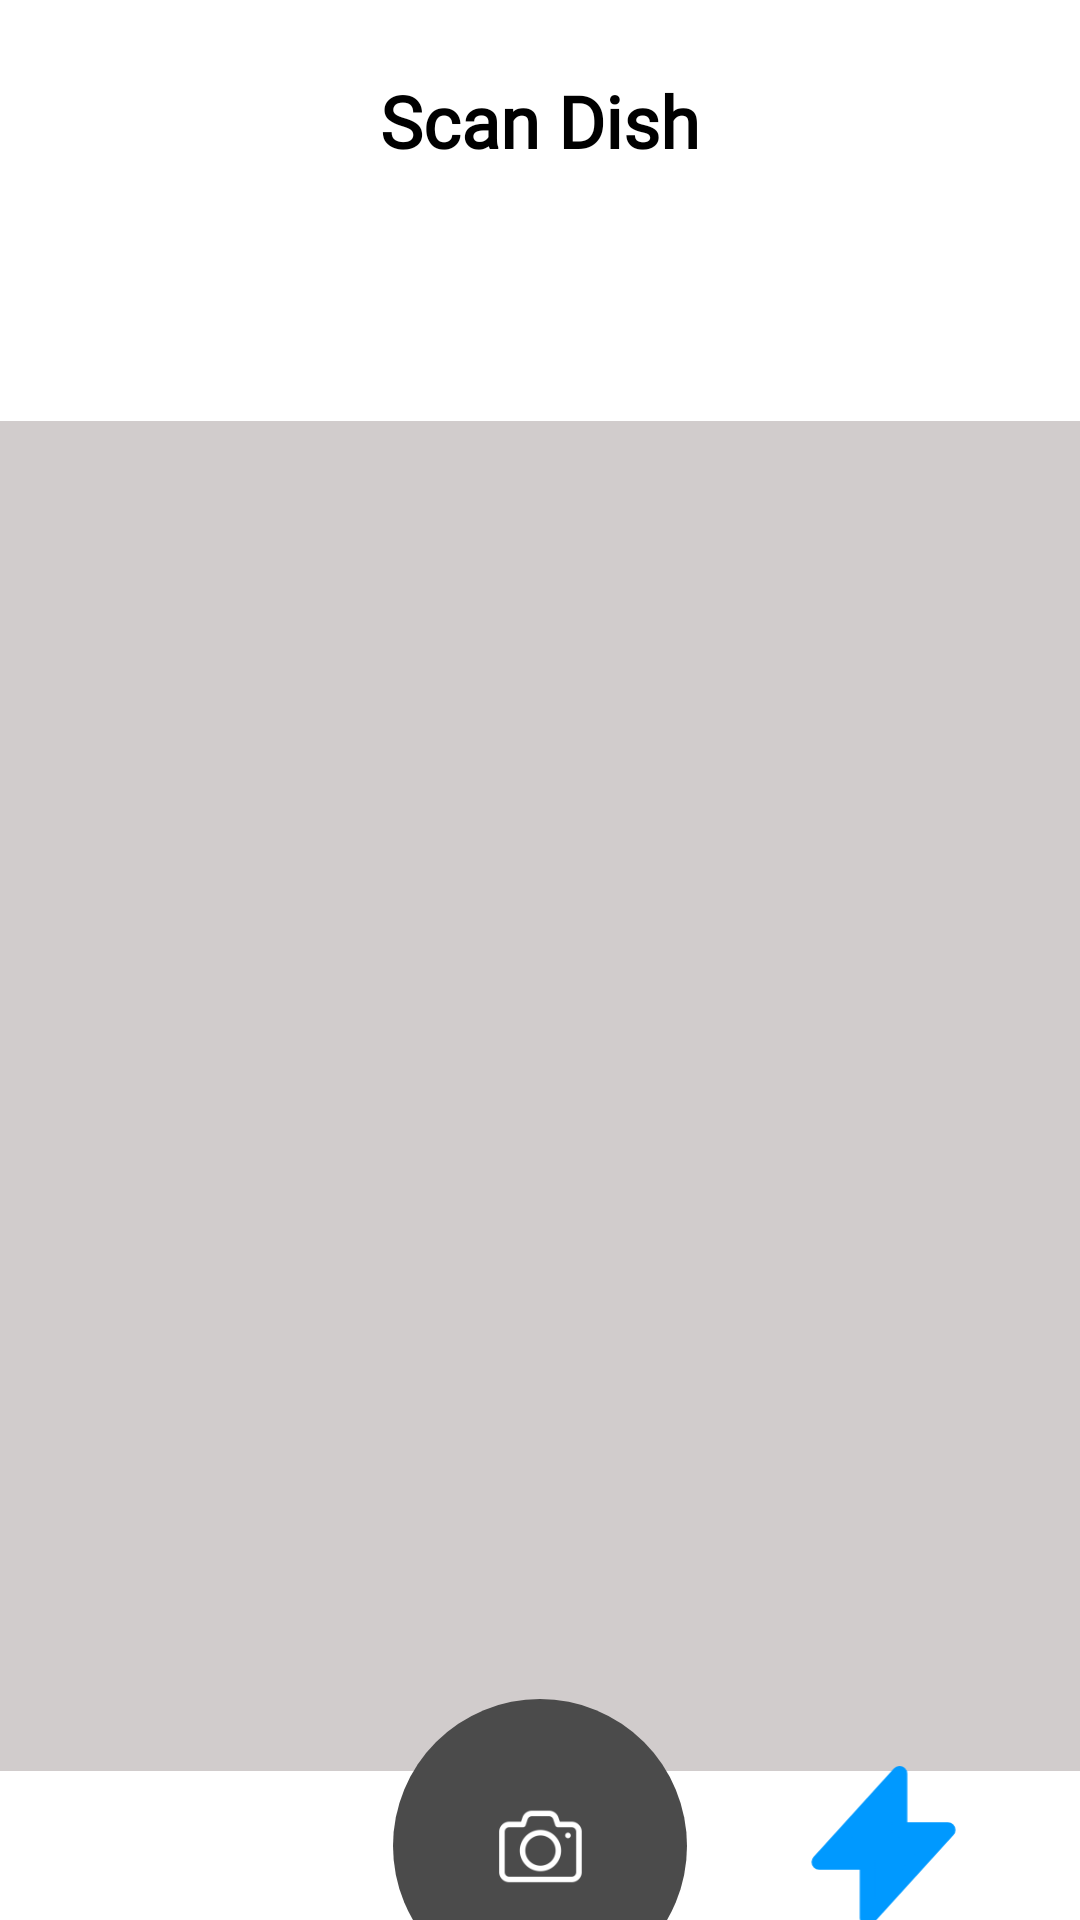

Android layout source for this screen:
<!-- AndroidManifest.xml: application theme Theme.YtTest -->
<!-- res/layout/activity_scan_dish.xml -->
<?xml version="1.0" encoding="utf-8"?>
<androidx.constraintlayout.widget.ConstraintLayout xmlns:android="http://schemas.android.com/apk/res/android"
    xmlns:app="http://schemas.android.com/apk/res-auto"
    xmlns:tools="http://schemas.android.com/tools"
    android:layout_width="match_parent"
    android:layout_height="match_parent"
    tools:context=".Scandish">

    <TextView
        android:id="@+id/textView11"
        android:layout_width="wrap_content"
        android:layout_height="wrap_content"
        android:layout_marginTop="24dp"
        android:fontFamily="@font/inter_extrabold"
        android:text="Scan Dish"
        android:textColor="#000000"
        android:textSize="24dp"
        android:textStyle="bold"

        app:layout_constraintEnd_toEndOf="parent"
        app:layout_constraintStart_toStartOf="parent"
        app:layout_constraintTop_toTopOf="parent" />

    <ImageView
        android:id="@+id/imageView2"
        android:layout_width="match_parent"
        android:layout_height="450dp"
        android:layout_marginTop="84dp"
        android:background="#D1CCCC"
        app:layout_constraintEnd_toEndOf="parent"
        app:layout_constraintHorizontal_bias="0.0"
        app:layout_constraintStart_toStartOf="parent"
        app:layout_constraintTop_toBottomOf="@+id/textView11"
        tools:srcCompat="@color/material_dynamic_neutral60" />

    <ImageView
        android:id="@+id/btnCamera"
        android:layout_width="98dp"
        android:layout_height="98dp"
        android:background="@drawable/camera_background"
        app:layout_constraintBottom_toBottomOf="parent"
        app:layout_constraintEnd_toEndOf="parent"
        app:layout_constraintStart_toStartOf="parent"
        app:layout_constraintTop_toBottomOf="@+id/imageView2"
        app:srcCompat="@mipmap/camera_foreground" />

    <ImageView
        android:id="@+id/buttonCapture"
        android:layout_width="45dp"
        android:layout_height="48dp"
        app:layout_constraintBottom_toBottomOf="parent"
        app:layout_constraintEnd_toStartOf="@+id/btnCamera"
        app:layout_constraintStart_toStartOf="parent"
        app:layout_constraintTop_toBottomOf="@+id/imageView2"
        app:layout_constraintVertical_bias="0.489"
        app:srcCompat="@drawable/upload_icon" />

    <ImageView
        android:id="@+id/imageView7"
        android:layout_width="49dp"
        android:layout_height="54dp"
        app:layout_constraintBottom_toBottomOf="parent"
        app:layout_constraintEnd_toEndOf="parent"
        app:layout_constraintStart_toEndOf="@+id/btnCamera"
        app:layout_constraintTop_toBottomOf="@+id/imageView2"
        app:srcCompat="@drawable/flash_on_icon"
        tools:srcCompat="@drawable/flash_on_icon" />

</androidx.constraintlayout.widget.ConstraintLayout>
<!-- resources referenced by this layout -->
<resources>
  <!-- drawable camera_background (drawable) -->
  <?xml version="1.0" encoding="utf-8"?>
  <shape android:shape="oval" xmlns:android="http://schemas.android.com/apk/res/android">
  <size android:width="98dp" android:height="98dp"/>
      <solid android:color="#4B4B4B"/>
  </shape>
  <!-- drawable flash_on_icon (drawable) -->
  <vector xmlns:android="http://schemas.android.com/apk/res/android"
      android:width="19dp"
      android:height="21dp"
      android:viewportWidth="19"
      android:viewportHeight="21">
    <path
        android:pathData="M1.166,12.583L11.583,1.125V8.417H17.833L7.417,19.875V12.583H1.166Z"
        android:strokeLineJoin="round"
        android:strokeWidth="2"
        android:fillColor="@color/primary"
        android:strokeColor="@color/primary"
        android:strokeLineCap="round"/>
  </vector>
  <!-- mipmap camera_foreground (drawable) -->
  <vector xmlns:android="http://schemas.android.com/apk/res/android"
      android:width="108dp"
      android:height="108dp"
      android:viewportWidth="24"
      android:viewportHeight="24"
      android:tint="#EB940F">
    <group android:scaleX="0.4002"
        android:scaleY="0.4002"
        android:translateX="7.1976"
        android:translateY="7.1976">
      <path
          android:fillColor="@android:color/white"
          android:pathData="M15.5,14h-0.79l-0.28,-0.27c1.2,-1.4 1.82,-3.31 1.48,-5.34 -0.47,-2.78 -2.79,-5 -5.59,-5.34 -4.23,-0.52 -7.79,3.04 -7.27,7.27 0.34,2.8 2.56,5.12 5.34,5.59 2.03,0.34 3.94,-0.28 5.34,-1.48l0.27,0.28v0.79l4.25,4.25c0.41,0.41 1.08,0.41 1.49,0 0.41,-0.41 0.41,-1.08 0,-1.49L15.5,14zM9.5,14C7.01,14 5,11.99 5,9.5S7.01,5 9.5,5 14,7.01 14,9.5 11.99,14 9.5,14z"/>
    </group>
  </vector>
  <style name="Theme.YtTest" parent="Theme.MaterialComponents.DayNight.NoActionBar">
          
          <item name="colorPrimary">@color/primary</item>
          <item name="colorPrimaryVariant">@color/purple_700</item>
          <item name="colorOnPrimary">@color/white</item>
          
          <item name="colorSecondary">@color/teal_200</item>
          <item name="colorSecondaryVariant">@color/teal_700</item>
          <item name="colorOnSecondary">@color/black</item>
          
          <item name="android:statusBarColor">@android:color/black</item>
          
  
          // Fix later transparent status bar
  
  
          <item name="android:windowLightStatusBar">false</item>
  
  
  
      </style>
  <color name="primary">#0099FF</color>
  <color name="purple_700">#FF3700B3</color>
  <color name="white">#FFFFFFFF</color>
  <color name="teal_200">#FF03DAC5</color>
  <color name="teal_700">#FF018786</color>
  <color name="black">#FF000000</color>
</resources>
